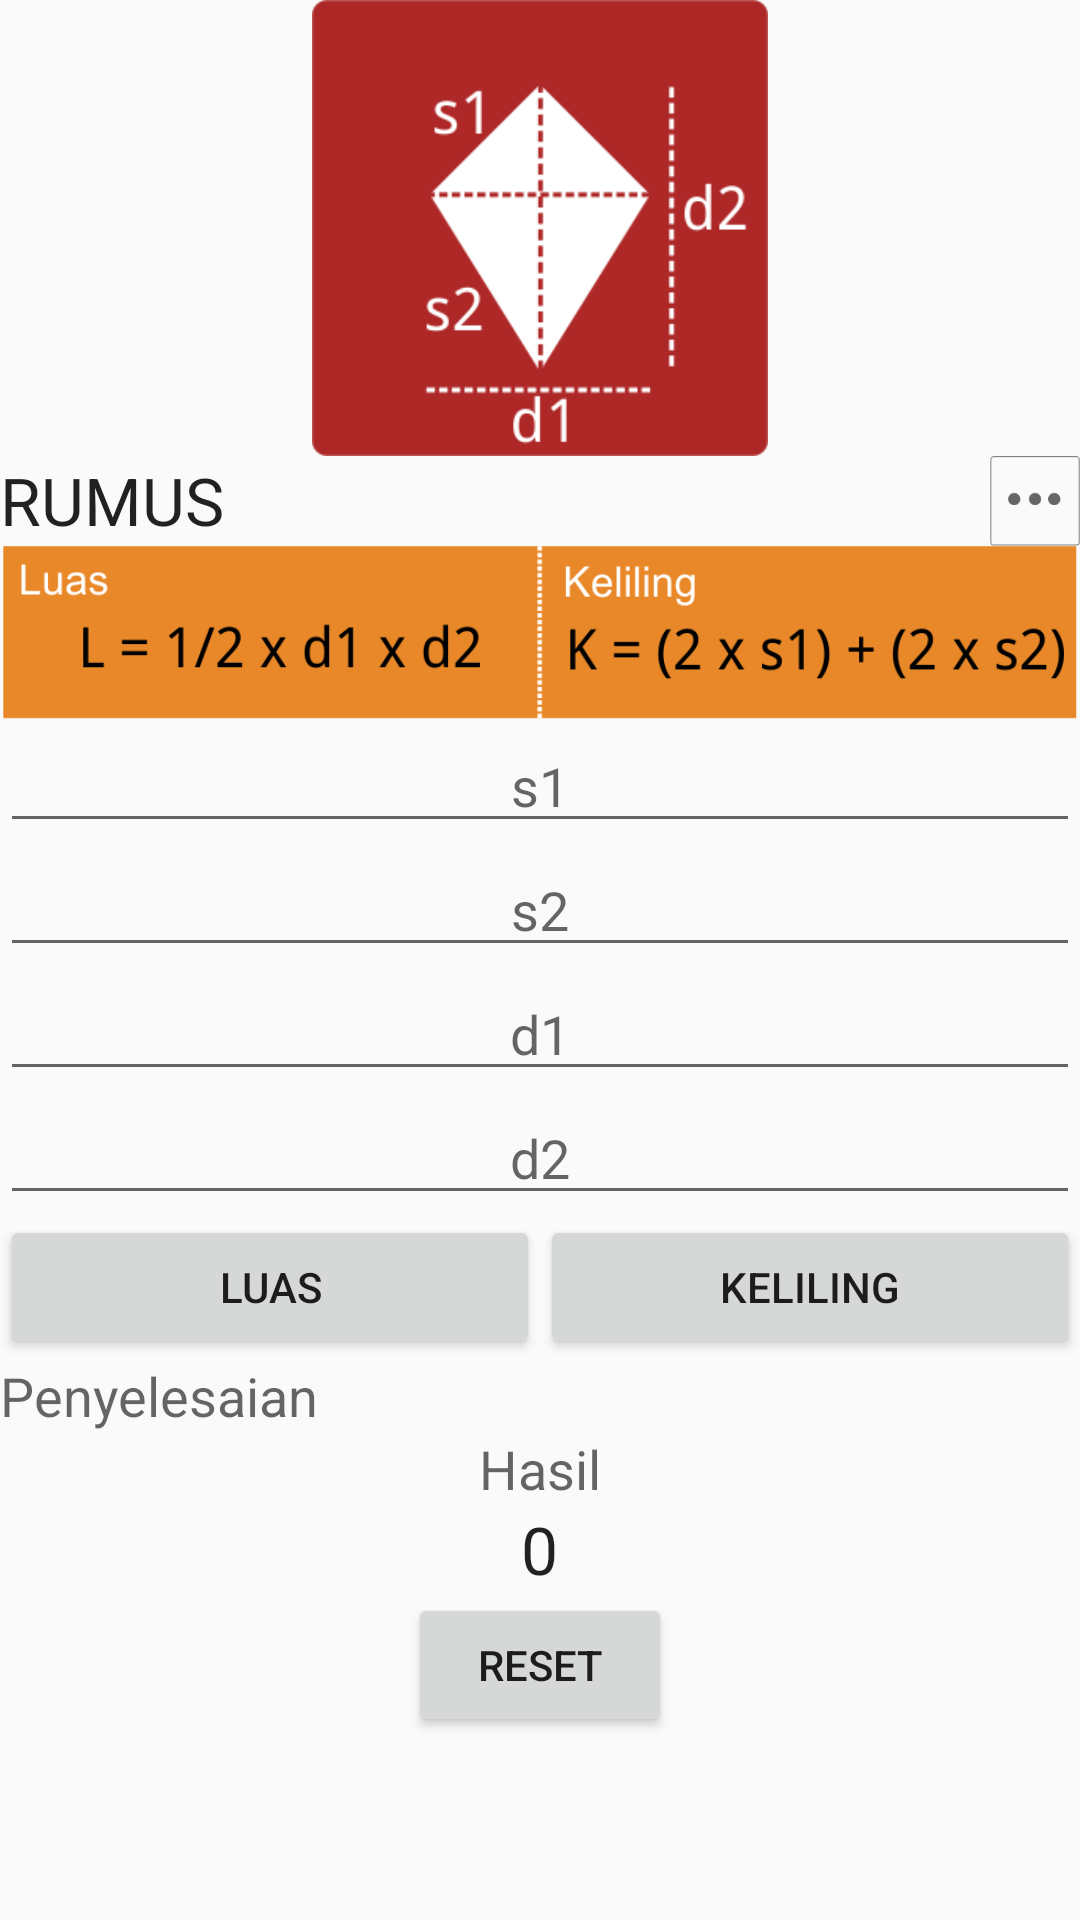

Produce the Android XML layout that renders to this screen, including the resource entries it uses.
<!-- AndroidManifest.xml: application theme AppTheme -->
<!-- res/layout/activity_layanglayang.xml -->
<RelativeLayout xmlns:android="http://schemas.android.com/apk/res/android"
    xmlns:tools="http://schemas.android.com/tools"
    android:layout_width="match_parent"
    android:layout_height="match_parent"
    android:paddingBottom="@dimen/activity_vertical_margin"
    android:paddingTop="@dimen/activity_vertical_margin"
    tools:context="com.example.sipo.rumusbidangdatar.LayanglayangActivity">

    <ScrollView
        android:layout_width="wrap_content"
        android:layout_height="wrap_content"
        android:id="@+id/scrollView7" >

        <LinearLayout
            android:orientation="vertical"
            android:layout_width="fill_parent"
            android:layout_height="wrap_content">

            <ImageView
                android:layout_width="152dp"
                android:layout_height="152dp"
                android:id="@+id/imageView"
                android:src="@drawable/layanglayang2"
                android:layout_gravity="center_horizontal" />

            <LinearLayout
                android:orientation="horizontal"
                android:layout_width="match_parent"
                android:layout_height="wrap_content"
                android:weightSum="1">

                <TextView
                    android:layout_width="0dp"
                    android:layout_height="wrap_content"
                    android:textAppearance="?android:attr/textAppearanceLarge"
                    android:text="RUMUS"
                    android:id="@+id/textView"
                    android:layout_weight="1" />

                <ImageView
                    android:layout_width="30dp"
                    android:layout_height="30dp"
                    android:id="@+id/imageViewinfo"
                    android:src="@drawable/info"
                    android:layout_weight="0"
                    android:nestedScrollingEnabled="false" />
            </LinearLayout>

            <ImageView
                android:layout_width="wrap_content"
                android:layout_height="wrap_content"
                android:id="@+id/imageView2"
                android:src="@drawable/layanglayang3"
                android:adjustViewBounds="true" />

            <EditText
                android:layout_width="match_parent"
                android:layout_height="wrap_content"
                android:id="@+id/txts1"
                android:hint="s1"
                android:gravity="center"
                android:textAlignment="center"
                android:inputType="numberDecimal"/>
            <EditText
                android:layout_width="match_parent"
                android:layout_height="wrap_content"
                android:id="@+id/txts2"
                android:hint="s2"
                android:gravity="center"
                android:textAlignment="center"
                android:inputType="numberDecimal"/>
            <EditText
                android:layout_width="match_parent"
                android:layout_height="wrap_content"
                android:id="@+id/txtd1"
                android:hint="d1"
                android:gravity="center"
                android:textAlignment="center"
                android:inputType="numberDecimal"/>
            <EditText
                android:layout_width="match_parent"
                android:layout_height="wrap_content"
                android:id="@+id/txtd2"
                android:hint="d2"
                android:gravity="center"
                android:textAlignment="center"
                android:inputType="numberDecimal"/>

            <LinearLayout
                android:orientation="horizontal"
                android:layout_width="match_parent"
                android:layout_height="wrap_content">

                <Button
                    android:layout_width="0dp"
                    android:layout_height="wrap_content"
                    android:text="Luas"
                    android:id="@+id/btnluas"
                    android:layout_weight="1" />

                <Button
                    android:layout_width="0dp"
                    android:layout_height="wrap_content"
                    android:text="Keliling"
                    android:id="@+id/btnkeliling"
                    android:layout_weight="1" />
            </LinearLayout>

            <TextView
                android:layout_width="wrap_content"
                android:layout_height="wrap_content"
                android:textAppearance="?android:attr/textAppearanceMedium"
                android:text="Penyelesaian"
                android:id="@+id/txtpenyelesaian" />

            <TextView
                android:layout_width="wrap_content"
                android:layout_height="wrap_content"
                android:textAppearance="?android:attr/textAppearanceMedium"
                android:text="Hasil"
                android:id="@+id/textView3"
                android:layout_gravity="center_horizontal" />

            <TextView
                android:layout_width="wrap_content"
                android:layout_height="wrap_content"
                android:textAppearance="?android:attr/textAppearanceLarge"
                android:text="0"
                android:id="@+id/txthasil"
                android:layout_gravity="center_horizontal" />
            <Button
                android:layout_width="wrap_content"
                android:layout_height="wrap_content"
                android:text="reset"
                android:id="@+id/btnreset"
                android:layout_alignParentBottom="true"
                android:layout_centerHorizontal="true"
                android:layout_gravity="center_horizontal" />

        </LinearLayout>
    </ScrollView>


</RelativeLayout>
<!-- resources referenced by this layout -->
<resources>
  <!-- drawable info: png bitmap (drawable, 2120 bytes) -->
  <!-- drawable layanglayang2: png bitmap (drawable, 11412 bytes) -->
  <!-- drawable layanglayang3: png bitmap (drawable, 22068 bytes) -->
  <style name="AppTheme" parent="Theme.AppCompat.Light.DarkActionBar">
          
          <item name="colorPrimary">#ffe9892a</item>
      </style>
</resources>
